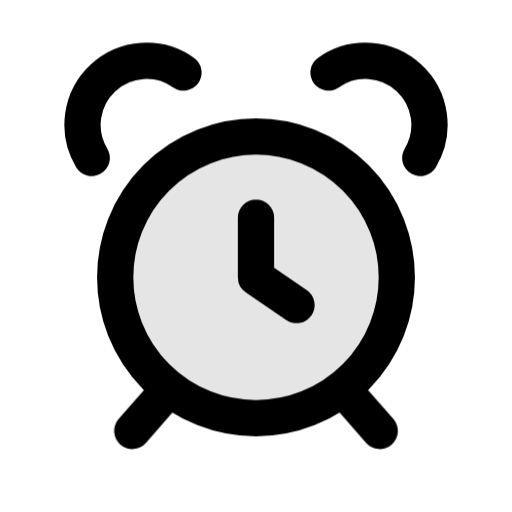
t = 0.00 s
t = 0.14 s: frame unchanged from t = 0.00 s, image omitted
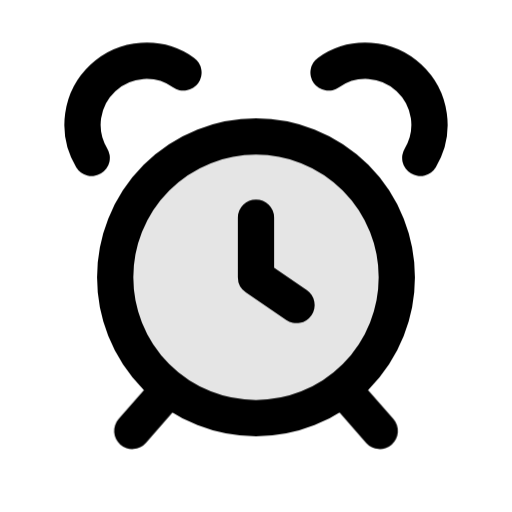
t = 0.28 s
t = 0.42 s: frame unchanged from t = 0.00 s, image omitted
t = 0.56 s: frame unchanged from t = 0.28 s, image omitted
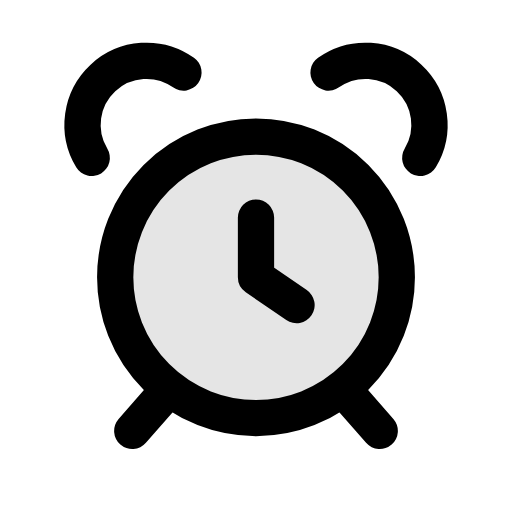
t = 0.70 s

The animated SVG that drew these frames (rendered in a browser with its animation timeline set to each time). Animation: 1 CSS @keyframes rule; one cycle of 0.70 s.

<svg xmlns="http://www.w3.org/2000/svg" class="mu-life mu-il-woke" width="24" height="24" viewBox="0 0 24 24">
<!-- MetalUI life icon: Woke. Hover (or data-state="hover"): the alarm rings. Reduced motion: static. -->
<style>
.mu-life{--sw:1.7;--k-spring:linear(0,0.0132,0.0492,0.1028,0.1692,0.2443,0.3247,0.4071,0.4892,0.5688,0.6445,0.715,0.7795,0.8374,0.8886,0.933,0.9707,1.0021,1.0274,1.0473,1.0623,1.0728,1.0795,1.0828,1.0835,1.0818,1.0784,1.0736,1.0679,1.0614,1.0547,1.0478,1.041,1.0344,1.0282,1.0224,1.0171,1.0124,1.0083,1.0047,1.0017,0.9992,0.9972,0.9957,1);--k-dur:.5s;flex:none;overflow:visible;fill:none;stroke:currentColor;stroke-width:var(--sw);stroke-linecap:round;stroke-linejoin:round}
.mu-life *{transform-box:view-box}
.mu-life .f{fill:currentColor;fill-opacity:calc(var(--duo,.14) * var(--mu-duo-k,1))}
.mu-life .s{fill:currentColor;stroke:none}
.mu-life .d{fill:currentColor;fill-opacity:calc(var(--duo,.14) * var(--mu-duo-k,1));stroke:none}
@media (prefers-reduced-motion:no-preference){
.mu-life *{transition:transform var(--k-dur) var(--k-spring) var(--dl,0s),opacity .22s ease var(--dl,0s),fill-opacity .25s ease}
}
svg.mu-life .al{transform-origin:12px 13px}
@media (prefers-reduced-motion:no-preference){svg.mu-life:is(:hover,[data-state~="hover"]) .al{animation:mu-il-woke .7s linear} @keyframes mu-il-woke{10%,50%,90%{transform:rotate(7deg)}30%,70%{transform:rotate(-7deg)}100%{transform:none}}}</style>
<g class="al"><circle class="f" style="--duo:.1" cx="12" cy="13" r="6.6"/><path d="M12 10.2V13l1.9 1.3"/><path d="M4.3 7.4a3 3 0 0 1 4.3-4"/><path d="M15.4 3.4a3 3 0 0 1 4.3 4"/></g><path d="M7.6 18.6 6.2 20.2M16.4 18.6l1.4 1.6"/>
</svg>
